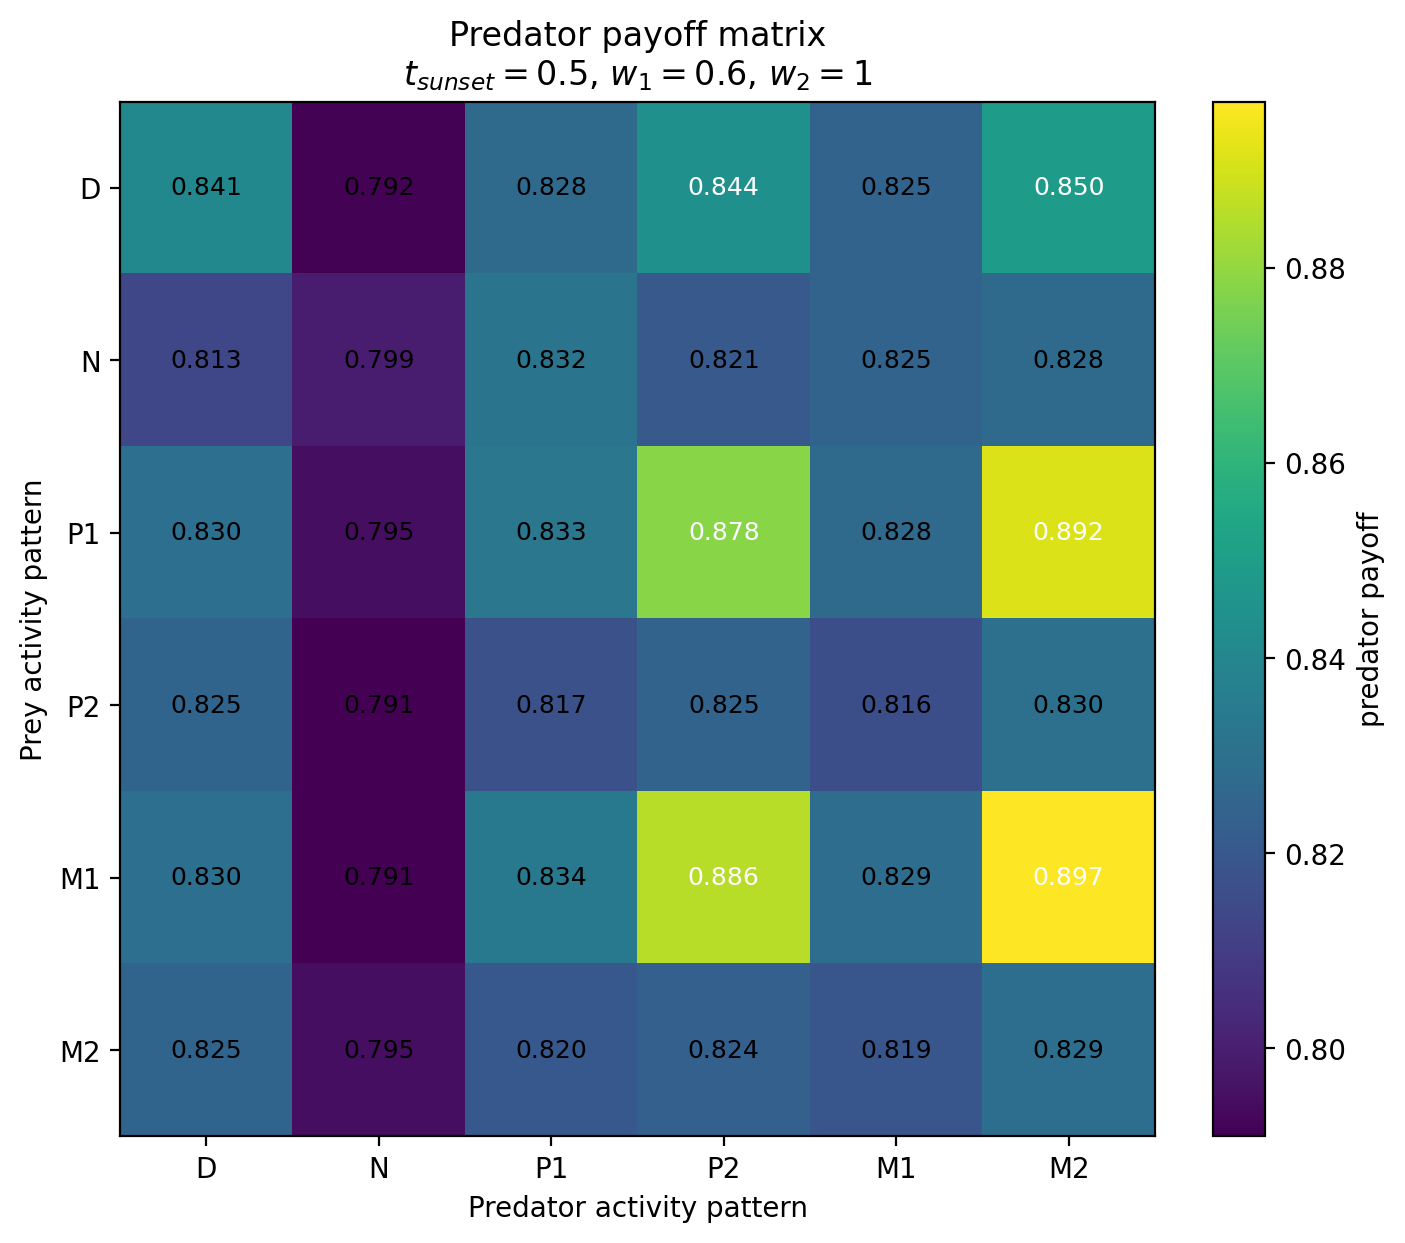

The file beside this chart, header and first rows:
Prey / Predator, D, N, P1, P2, M1, M2
D, 0.8407, 0.7916, 0.8277, 0.8444, 0.8248, 0.8496
N, 0.8135, 0.7989, 0.832, 0.8207, 0.8249, 0.8278
P1, 0.8298, 0.7949, 0.8332, 0.8783, 0.8276, 0.8916
P2, 0.8252, 0.791, 0.8172, 0.8249, 0.8164, 0.83
M1, 0.8298, 0.791, 0.8338, 0.8857, 0.8288, 0.897
M2, 0.825, 0.7949, 0.82, 0.8237, 0.8193, 0.8294
